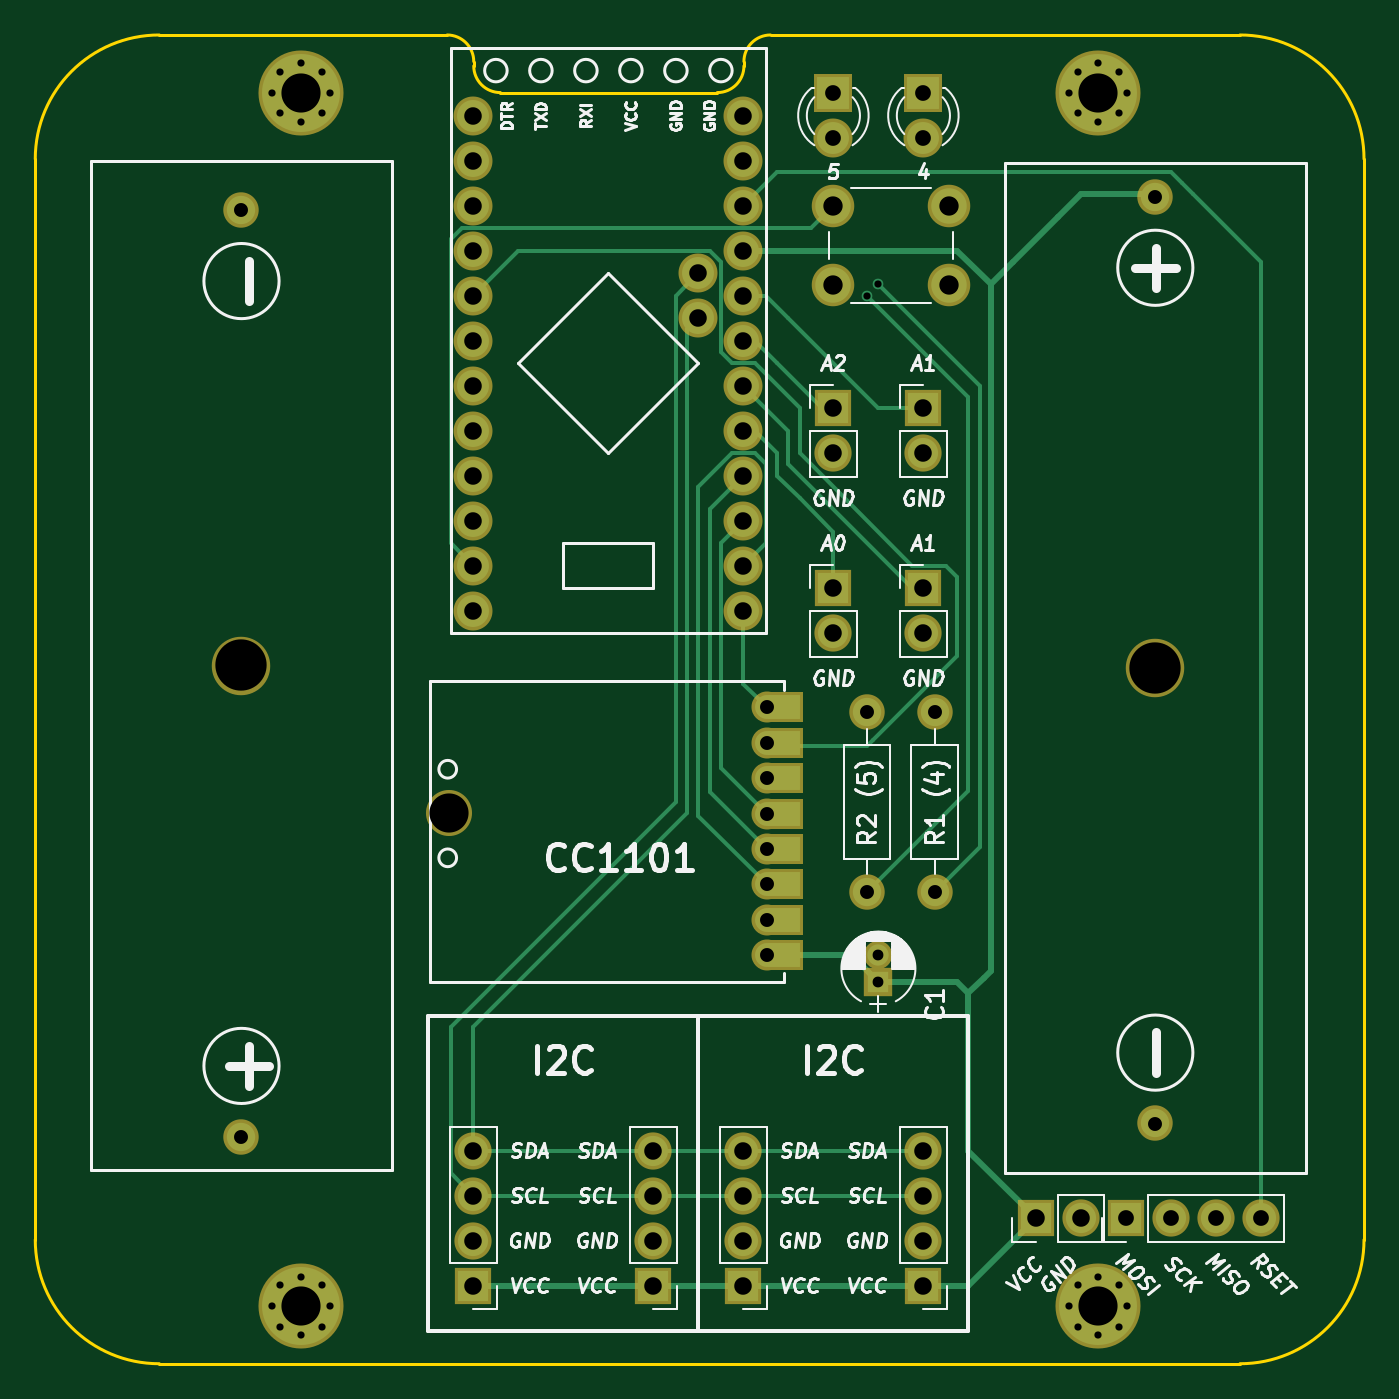
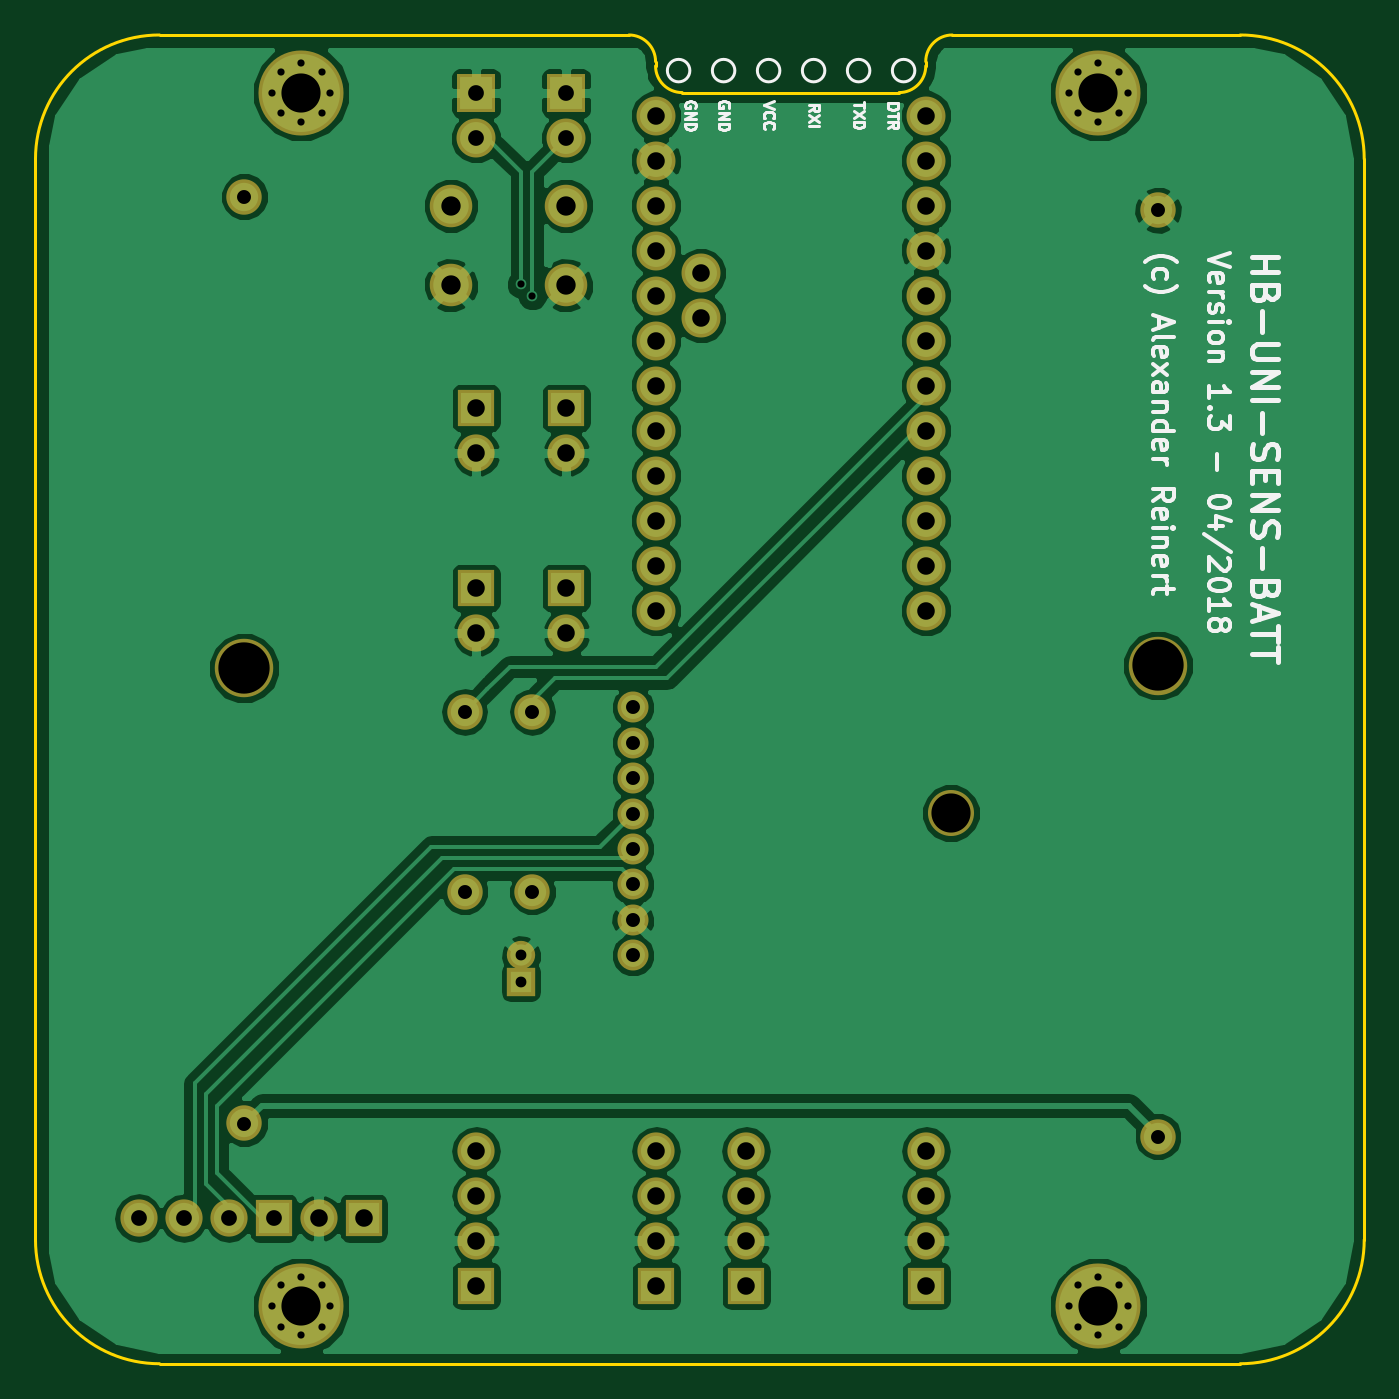
Circuit board: 9 layer files. Board 75.0 x 75.0 mm.
- bottom_copper: HB-UNI-SEN-BATT-B.Cu.gbr (87413 bytes)
- bottom_mask: HB-UNI-SEN-BATT-B.Mask.gbr (3910 bytes)
- bottom_silk: HB-UNI-SEN-BATT-B.SilkS.gbr (18414 bytes)
- outline: HB-UNI-SEN-BATT-Edge.Cuts.gbr (1335 bytes)
- top_copper: HB-UNI-SEN-BATT-F.Cu.gbr (11448 bytes)
- top_mask: HB-UNI-SEN-BATT-F.Mask.gbr (4161 bytes)
- top_silk: HB-UNI-SEN-BATT-F.SilkS.gbr (51815 bytes)
- drill: HB-UNI-SEN-BATT-NPTH.drl (196 bytes)
- drill: HB-UNI-SEN-BATT.drl (1832 bytes)

=== bottom_copper: HB-UNI-SEN-BATT-B.Cu.gbr (87413 bytes, source omitted) ===
=== bottom_mask: HB-UNI-SEN-BATT-B.Mask.gbr ===
G04 #@! TF.FileFunction,Soldermask,Bot*
%FSLAX46Y46*%
G04 Gerber Fmt 4.6, Leading zero omitted, Abs format (unit mm)*
G04 Created by KiCad (PCBNEW 4.0.7) date 04/23/18 21:59:08*
%MOMM*%
%LPD*%
G01*
G04 APERTURE LIST*
%ADD10C,0.100000*%
%ADD11C,4.800000*%
%ADD12C,1.100000*%
%ADD13R,2.200000X2.200000*%
%ADD14C,2.200000*%
%ADD15C,2.000000*%
%ADD16O,2.000000X2.000000*%
%ADD17C,2.600000*%
%ADD18C,1.750000*%
%ADD19C,2.400000*%
%ADD20R,2.100000X2.100000*%
%ADD21O,2.100000X2.100000*%
%ADD22C,3.300000*%
%ADD23R,1.600000X1.600000*%
%ADD24C,1.600000*%
G04 APERTURE END LIST*
D10*
D11*
X116000000Y-81250000D03*
D12*
X117650000Y-81250000D03*
X117166726Y-82416726D03*
X116000000Y-82900000D03*
X114833274Y-82416726D03*
X114350000Y-81250000D03*
X114833274Y-80083274D03*
X116000000Y-79600000D03*
X117166726Y-80083274D03*
D11*
X161000000Y-81250000D03*
D12*
X162650000Y-81250000D03*
X162166726Y-82416726D03*
X161000000Y-82900000D03*
X159833274Y-82416726D03*
X159350000Y-81250000D03*
X159833274Y-80083274D03*
X161000000Y-79600000D03*
X162166726Y-80083274D03*
D11*
X161000000Y-149750000D03*
D12*
X162650000Y-149750000D03*
X162166726Y-150916726D03*
X161000000Y-151400000D03*
X159833274Y-150916726D03*
X159350000Y-149750000D03*
X159833274Y-148583274D03*
X161000000Y-148100000D03*
X162166726Y-148583274D03*
D13*
X146050000Y-81280000D03*
D14*
X146050000Y-83820000D03*
D15*
X147955000Y-126365000D03*
D16*
X147955000Y-116205000D03*
D17*
X124333000Y-121920000D03*
D18*
X142280000Y-115945000D03*
X142280000Y-129945000D03*
X142280000Y-127945000D03*
X142280000Y-125945000D03*
X142280000Y-123945000D03*
X142280000Y-121945000D03*
X142280000Y-119945000D03*
X142280000Y-117945000D03*
D19*
X146050000Y-92130000D03*
X146050000Y-87630000D03*
X152550000Y-92130000D03*
X152550000Y-87630000D03*
D13*
X151130000Y-81280000D03*
D14*
X151130000Y-83820000D03*
D20*
X157480000Y-144780000D03*
D21*
X160020000Y-144780000D03*
D20*
X151130000Y-148590000D03*
D21*
X151130000Y-146050000D03*
X151130000Y-143510000D03*
X151130000Y-140970000D03*
D20*
X125730000Y-148590000D03*
D21*
X125730000Y-146050000D03*
X125730000Y-143510000D03*
X125730000Y-140970000D03*
D20*
X162560000Y-144780000D03*
D21*
X165100000Y-144780000D03*
X167640000Y-144780000D03*
X170180000Y-144780000D03*
D15*
X151765000Y-126365000D03*
D16*
X151765000Y-116205000D03*
D15*
X164220000Y-139440000D03*
X164220000Y-87140000D03*
D22*
X164220000Y-113740000D03*
D15*
X112640000Y-87890000D03*
X112640000Y-140190000D03*
D22*
X112640000Y-113590000D03*
D20*
X146050000Y-109220000D03*
D21*
X146050000Y-111760000D03*
D20*
X151130000Y-109220000D03*
D21*
X151130000Y-111760000D03*
D20*
X146050000Y-99060000D03*
D21*
X146050000Y-101600000D03*
D20*
X151130000Y-99060000D03*
D21*
X151130000Y-101600000D03*
D20*
X140970000Y-148590000D03*
D21*
X140970000Y-146050000D03*
X140970000Y-143510000D03*
X140970000Y-140970000D03*
D20*
X135890000Y-148590000D03*
D21*
X135890000Y-146050000D03*
X135890000Y-143510000D03*
X135890000Y-140970000D03*
D14*
X140970000Y-110490000D03*
X140970000Y-107950000D03*
X140970000Y-105410000D03*
X140970000Y-102870000D03*
X140970000Y-100330000D03*
X140970000Y-97790000D03*
X140970000Y-95250000D03*
X140970000Y-92710000D03*
X140970000Y-90170000D03*
X140970000Y-87630000D03*
X140970000Y-85090000D03*
X140970000Y-82550000D03*
X125730000Y-82550000D03*
X125730000Y-85090000D03*
X125730000Y-87630000D03*
X125730000Y-90170000D03*
X125730000Y-92710000D03*
X125730000Y-95250000D03*
X125730000Y-97790000D03*
X125730000Y-100330000D03*
X125730000Y-102870000D03*
X125730000Y-105410000D03*
X125730000Y-107950000D03*
X125730000Y-110490000D03*
X138430000Y-93980000D03*
X138430000Y-91440000D03*
D23*
X148590000Y-131445000D03*
D24*
X148590000Y-129945000D03*
D11*
X116000000Y-149750000D03*
D12*
X117650000Y-149750000D03*
X117166726Y-150916726D03*
X116000000Y-151400000D03*
X114833274Y-150916726D03*
X114350000Y-149750000D03*
X114833274Y-148583274D03*
X116000000Y-148100000D03*
X117166726Y-148583274D03*
M02*

=== bottom_silk: HB-UNI-SEN-BATT-B.SilkS.gbr (18414 bytes, source omitted) ===
=== outline: HB-UNI-SEN-BATT-Edge.Cuts.gbr ===
G04 #@! TF.FileFunction,Profile,NP*
%FSLAX46Y46*%
G04 Gerber Fmt 4.6, Leading zero omitted, Abs format (unit mm)*
G04 Created by KiCad (PCBNEW 4.0.7) date 04/23/18 21:59:08*
%MOMM*%
%LPD*%
G01*
G04 APERTURE LIST*
%ADD10C,0.100000*%
%ADD11C,0.150000*%
G04 APERTURE END LIST*
D10*
D11*
X124000000Y-78000000D02*
X124250000Y-78000000D01*
X141000000Y-79500000D02*
X141000000Y-79750000D01*
X125750000Y-79500000D02*
X125750000Y-79750000D01*
X127250000Y-81250000D02*
X139500000Y-81250000D01*
X139500000Y-81250000D02*
G75*
G03X141000000Y-79750000I0J1500000D01*
G01*
X142500000Y-78000000D02*
G75*
G03X141000000Y-79500000I0J-1500000D01*
G01*
X125750000Y-79750000D02*
G75*
G03X127250000Y-81250000I1500000J0D01*
G01*
X125750000Y-79500000D02*
G75*
G03X124250000Y-78000000I-1500000J0D01*
G01*
X108000000Y-78000000D02*
X124000000Y-78000000D01*
X142500000Y-78000000D02*
X169000000Y-78000000D01*
X108000000Y-153000000D02*
X169000000Y-153000000D01*
X101000000Y-85000000D02*
X101000000Y-146000000D01*
X176000000Y-146000000D02*
X176000000Y-85000000D01*
X176000000Y-85000000D02*
G75*
G03X169000000Y-78000000I-7000000J0D01*
G01*
X101000000Y-146000000D02*
G75*
G03X108000000Y-153000000I7000000J0D01*
G01*
X169000000Y-153000000D02*
G75*
G03X176000000Y-146000000I0J7000000D01*
G01*
X108000000Y-78000000D02*
G75*
G03X101000000Y-85000000I0J-7000000D01*
G01*
M02*

=== top_copper: HB-UNI-SEN-BATT-F.Cu.gbr (11448 bytes, source omitted) ===
=== top_mask: HB-UNI-SEN-BATT-F.Mask.gbr ===
G04 #@! TF.FileFunction,Soldermask,Top*
%FSLAX46Y46*%
G04 Gerber Fmt 4.6, Leading zero omitted, Abs format (unit mm)*
G04 Created by KiCad (PCBNEW 4.0.7) date 04/23/18 21:59:08*
%MOMM*%
%LPD*%
G01*
G04 APERTURE LIST*
%ADD10C,0.100000*%
%ADD11C,4.800000*%
%ADD12C,1.100000*%
%ADD13R,2.200000X2.200000*%
%ADD14C,2.200000*%
%ADD15C,2.000000*%
%ADD16O,2.000000X2.000000*%
%ADD17C,2.600000*%
%ADD18C,1.750000*%
%ADD19R,2.200000X1.750000*%
%ADD20C,2.400000*%
%ADD21R,2.100000X2.100000*%
%ADD22O,2.100000X2.100000*%
%ADD23C,3.300000*%
%ADD24R,1.600000X1.600000*%
%ADD25C,1.600000*%
G04 APERTURE END LIST*
D10*
D11*
X116000000Y-81250000D03*
D12*
X117650000Y-81250000D03*
X117166726Y-82416726D03*
X116000000Y-82900000D03*
X114833274Y-82416726D03*
X114350000Y-81250000D03*
X114833274Y-80083274D03*
X116000000Y-79600000D03*
X117166726Y-80083274D03*
D11*
X161000000Y-81250000D03*
D12*
X162650000Y-81250000D03*
X162166726Y-82416726D03*
X161000000Y-82900000D03*
X159833274Y-82416726D03*
X159350000Y-81250000D03*
X159833274Y-80083274D03*
X161000000Y-79600000D03*
X162166726Y-80083274D03*
D11*
X161000000Y-149750000D03*
D12*
X162650000Y-149750000D03*
X162166726Y-150916726D03*
X161000000Y-151400000D03*
X159833274Y-150916726D03*
X159350000Y-149750000D03*
X159833274Y-148583274D03*
X161000000Y-148100000D03*
X162166726Y-148583274D03*
D13*
X146050000Y-81280000D03*
D14*
X146050000Y-83820000D03*
D15*
X147955000Y-126365000D03*
D16*
X147955000Y-116205000D03*
D17*
X124333000Y-121920000D03*
D18*
X142280000Y-115945000D03*
D19*
X143280000Y-115945000D03*
D18*
X142280000Y-129945000D03*
X142280000Y-127945000D03*
X142280000Y-125945000D03*
X142280000Y-123945000D03*
X142280000Y-121945000D03*
X142280000Y-119945000D03*
X142280000Y-117945000D03*
D19*
X143280000Y-129945000D03*
X143280000Y-127945000D03*
X143280000Y-125945000D03*
X143280000Y-123945000D03*
X143280000Y-121945000D03*
X143280000Y-119945000D03*
X143280000Y-117945000D03*
D20*
X146050000Y-92130000D03*
X146050000Y-87630000D03*
X152550000Y-92130000D03*
X152550000Y-87630000D03*
D13*
X151130000Y-81280000D03*
D14*
X151130000Y-83820000D03*
D21*
X157480000Y-144780000D03*
D22*
X160020000Y-144780000D03*
D21*
X151130000Y-148590000D03*
D22*
X151130000Y-146050000D03*
X151130000Y-143510000D03*
X151130000Y-140970000D03*
D21*
X125730000Y-148590000D03*
D22*
X125730000Y-146050000D03*
X125730000Y-143510000D03*
X125730000Y-140970000D03*
D21*
X162560000Y-144780000D03*
D22*
X165100000Y-144780000D03*
X167640000Y-144780000D03*
X170180000Y-144780000D03*
D15*
X151765000Y-126365000D03*
D16*
X151765000Y-116205000D03*
D15*
X164220000Y-139440000D03*
X164220000Y-87140000D03*
D23*
X164220000Y-113740000D03*
D15*
X112640000Y-87890000D03*
X112640000Y-140190000D03*
D23*
X112640000Y-113590000D03*
D21*
X146050000Y-109220000D03*
D22*
X146050000Y-111760000D03*
D21*
X151130000Y-109220000D03*
D22*
X151130000Y-111760000D03*
D21*
X146050000Y-99060000D03*
D22*
X146050000Y-101600000D03*
D21*
X151130000Y-99060000D03*
D22*
X151130000Y-101600000D03*
D21*
X140970000Y-148590000D03*
D22*
X140970000Y-146050000D03*
X140970000Y-143510000D03*
X140970000Y-140970000D03*
D21*
X135890000Y-148590000D03*
D22*
X135890000Y-146050000D03*
X135890000Y-143510000D03*
X135890000Y-140970000D03*
D14*
X140970000Y-110490000D03*
X140970000Y-107950000D03*
X140970000Y-105410000D03*
X140970000Y-102870000D03*
X140970000Y-100330000D03*
X140970000Y-97790000D03*
X140970000Y-95250000D03*
X140970000Y-92710000D03*
X140970000Y-90170000D03*
X140970000Y-87630000D03*
X140970000Y-85090000D03*
X140970000Y-82550000D03*
X125730000Y-82550000D03*
X125730000Y-85090000D03*
X125730000Y-87630000D03*
X125730000Y-90170000D03*
X125730000Y-92710000D03*
X125730000Y-95250000D03*
X125730000Y-97790000D03*
X125730000Y-100330000D03*
X125730000Y-102870000D03*
X125730000Y-105410000D03*
X125730000Y-107950000D03*
X125730000Y-110490000D03*
X138430000Y-93980000D03*
X138430000Y-91440000D03*
D24*
X148590000Y-131445000D03*
D25*
X148590000Y-129945000D03*
D11*
X116000000Y-149750000D03*
D12*
X117650000Y-149750000D03*
X117166726Y-150916726D03*
X116000000Y-151400000D03*
X114833274Y-150916726D03*
X114350000Y-149750000D03*
X114833274Y-148583274D03*
X116000000Y-148100000D03*
X117166726Y-148583274D03*
M02*

=== top_silk: HB-UNI-SEN-BATT-F.SilkS.gbr (51815 bytes, source omitted) ===
=== drill: HB-UNI-SEN-BATT-NPTH.drl ===
M48
;DRILL file {KiCad 4.0.7} date 04/23/18 21:59:14
;FORMAT={-:-/ absolute / inch / decimal}
FMAT,2
INCH,TZ
T1C0.087
T2C0.114
%
G90
G05
M72
T1
X4.895Y-4.8
T2
X4.4346Y-4.472
X6.4654Y-4.478
T0
M30

=== drill: HB-UNI-SEN-BATT.drl ===
M48
;DRILL file {KiCad 4.0.7} date 04/23/18 21:59:14
;FORMAT={-:-/ absolute / inch / decimal}
FMAT,2
INCH,TZ
T1C0.016
T2C0.024
T3C0.031
T4C0.035
T5C0.039
T6C0.043
T7C0.087
%
G90
G05
M72
T1
X4.502Y-3.1988
X4.502Y-5.8957
X4.521Y-3.1529
X4.521Y-3.2448
X4.521Y-5.8497
X4.521Y-5.9416
X4.5669Y-3.1339
X4.5669Y-3.2638
X4.5669Y-5.8307
X4.5669Y-5.9606
X4.6129Y-3.1529
X4.6129Y-3.2448
X4.6129Y-5.8497
X4.6129Y-5.9416
X4.6319Y-3.1988
X4.6319Y-5.8957
X5.825Y-3.65
X5.85Y-3.625
X6.2736Y-3.1988
X6.2736Y-5.8957
X6.2926Y-3.1529
X6.2926Y-3.2448
X6.2926Y-5.8497
X6.2926Y-5.9416
X6.3386Y-3.1339
X6.3386Y-3.2638
X6.3386Y-5.8307
X6.3386Y-5.9606
X6.3845Y-3.1529
X6.3845Y-3.2448
X6.3845Y-5.8497
X6.3845Y-5.9416
X6.4035Y-3.1988
X6.4035Y-5.8957
T2
X5.85Y-5.1159
X5.85Y-5.175
T3
X4.4346Y-3.4602
X4.4346Y-5.5193
X5.6016Y-4.5648
X5.6016Y-4.6435
X5.6016Y-4.7222
X5.6016Y-4.801
X5.6016Y-4.8797
X5.6016Y-4.9585
X5.6016Y-5.0372
X5.6016Y-5.1159
X5.825Y-4.575
X5.825Y-4.975
X5.975Y-4.575
X5.975Y-4.975
X6.4654Y-3.4307
X6.4654Y-5.4898
T4
X5.75Y-3.2
X5.75Y-3.3
X5.95Y-3.2
X5.95Y-3.3
X6.4Y-5.7
X6.5Y-5.7
X6.6Y-5.7
X6.7Y-5.7
T5
X4.95Y-3.25
X4.95Y-3.35
X4.95Y-3.45
X4.95Y-3.55
X4.95Y-3.65
X4.95Y-3.75
X4.95Y-3.85
X4.95Y-3.95
X4.95Y-4.05
X4.95Y-4.15
X4.95Y-4.25
X4.95Y-4.35
X4.95Y-5.55
X4.95Y-5.65
X4.95Y-5.75
X4.95Y-5.85
X5.35Y-5.55
X5.35Y-5.65
X5.35Y-5.75
X5.35Y-5.85
X5.45Y-3.6
X5.45Y-3.7
X5.55Y-3.25
X5.55Y-3.35
X5.55Y-3.45
X5.55Y-3.55
X5.55Y-3.65
X5.55Y-3.75
X5.55Y-3.85
X5.55Y-3.95
X5.55Y-4.05
X5.55Y-4.15
X5.55Y-4.25
X5.55Y-4.35
X5.55Y-5.55
X5.55Y-5.65
X5.55Y-5.75
X5.55Y-5.85
X5.75Y-3.9
X5.75Y-4.
X5.75Y-4.3
X5.75Y-4.4
X5.95Y-3.9
X5.95Y-4.
X5.95Y-4.3
X5.95Y-4.4
X5.95Y-5.55
X5.95Y-5.65
X5.95Y-5.75
X5.95Y-5.85
X6.2Y-5.7
X6.3Y-5.7
T6
X5.75Y-3.45
X5.75Y-3.6272
X6.0059Y-3.45
X6.0059Y-3.6272
T7
X4.5669Y-3.1988
X4.5669Y-5.8957
X6.3386Y-3.1988
X6.3386Y-5.8957
T0
M30
